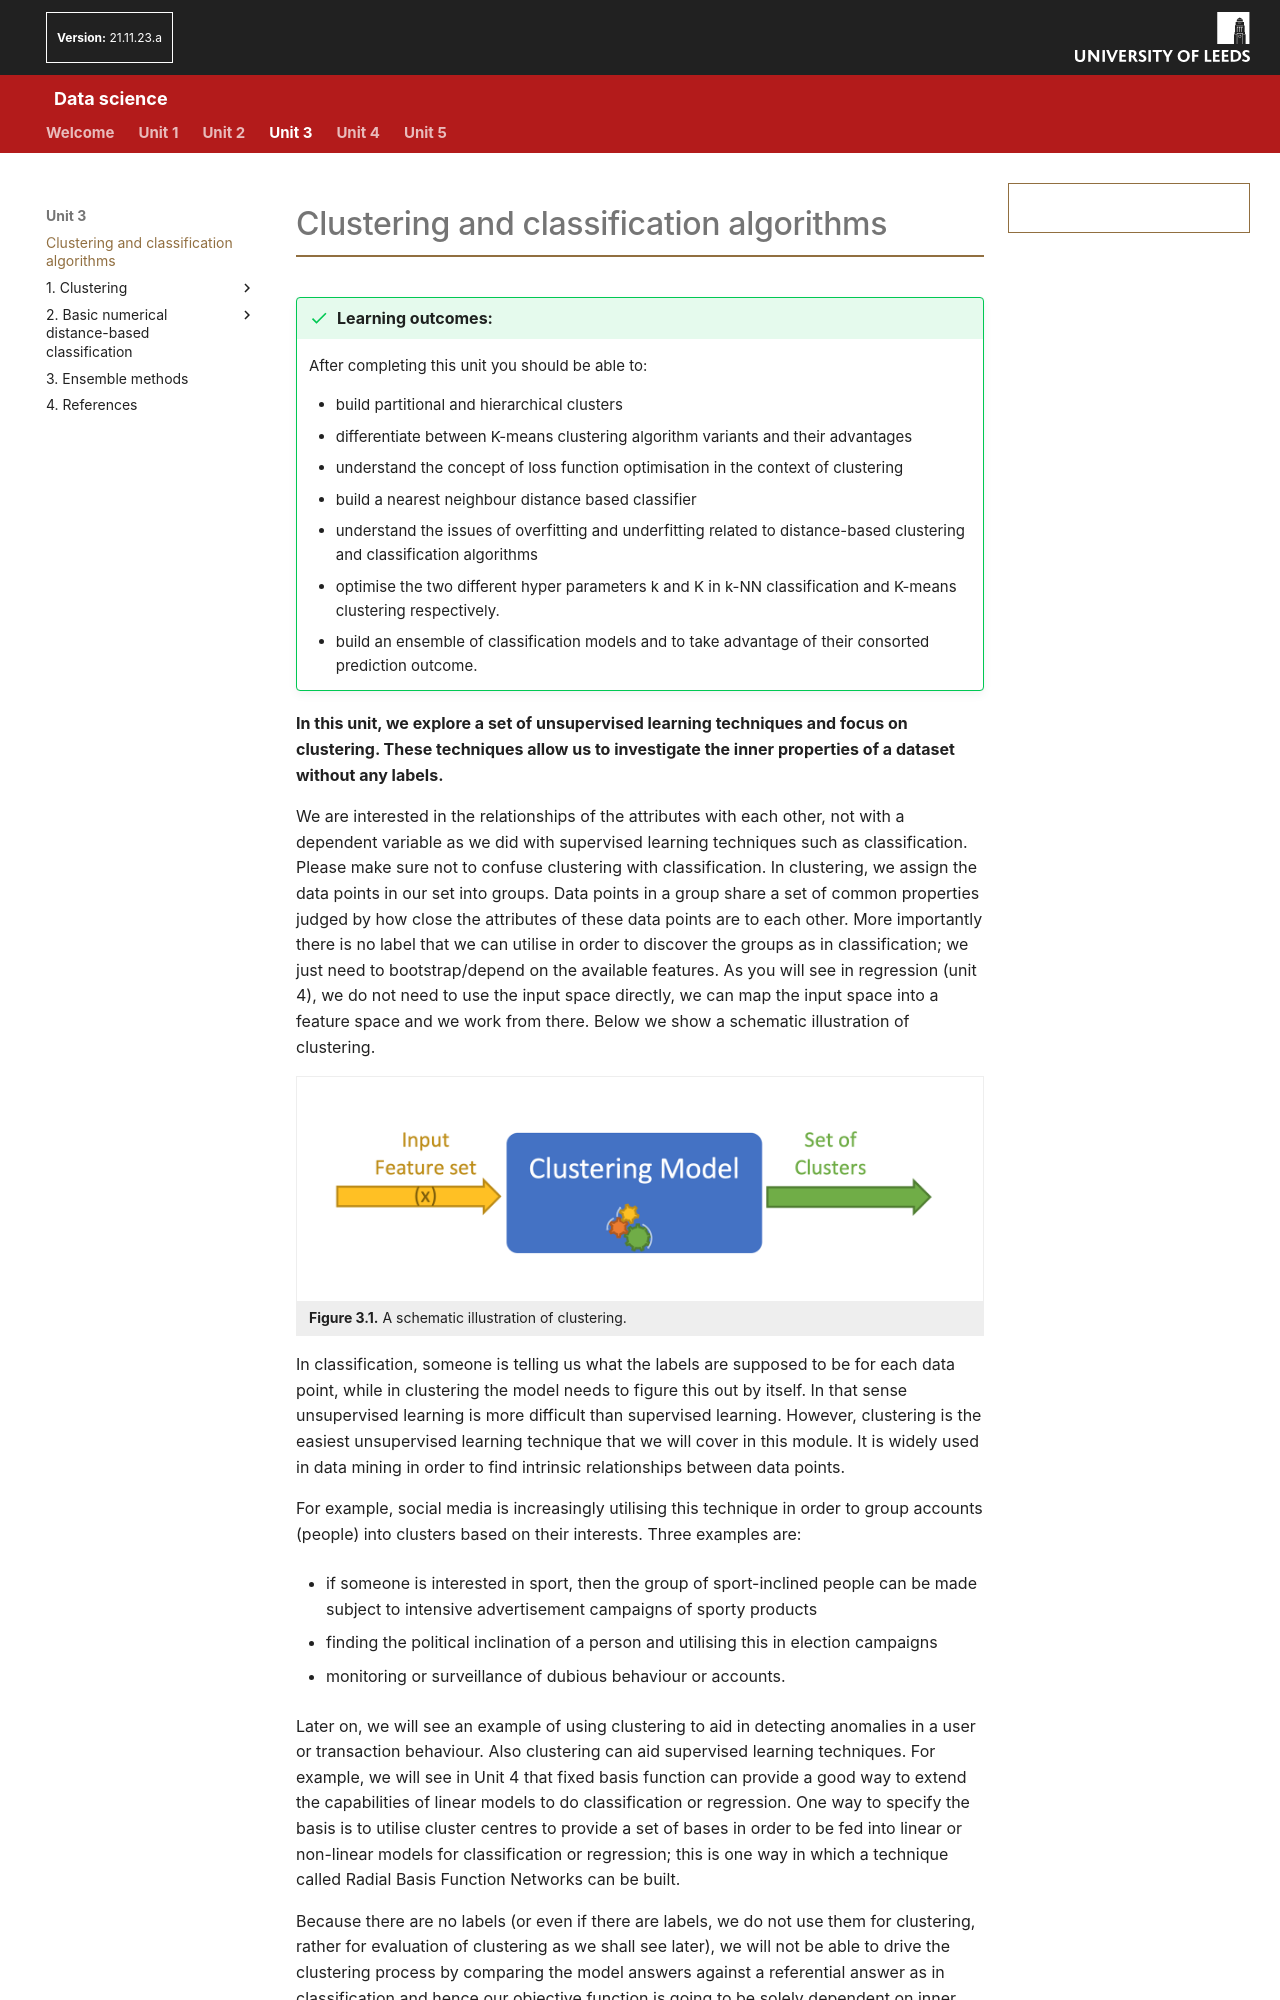

repository: AltahhanAi/Data_Science · page: content/unit3/03_00_clustering_classification/index.html · generator: mkdocs

# Clustering and classification algorithms

!!! success "Learning outcomes:"
	After completing this unit you should be able to:

    * build partitional and hierarchical clusters
    *	differentiate between K-means clustering algorithm variants and their advantages
    *	understand the concept of loss function optimisation in the context of clustering
    *	build a nearest neighbour distance based classifier
    *	understand the issues of overfitting and underfitting related to distance-based clustering and classification algorithms
    *	optimise the two different hyper parameters k and K in k-NN classification and K-means clustering respectively.
    *	build an ensemble of classification models and to take advantage of their consorted prediction outcome.

**In this unit, we explore a set of unsupervised learning techniques and focus on clustering. These techniques allow us to investigate the inner properties of a dataset without any labels.**

We are interested in the relationships of the attributes with each other, not with a dependent variable as we did with supervised learning techniques such as classification. Please make sure not to confuse clustering with classification. In clustering, we assign the data points in our set into groups. Data points in a group share a set of common properties judged by how close the attributes of these data points are to each other.  More importantly there is no label that we can utilise in order to discover the groups as in classification; we just need to bootstrap/depend on the available features. As you will see in regression (unit 4), we do not need to use the input space directly, we can map the input space into a feature space and we work from there. Below we show a schematic illustration of clustering.

<figure role="group">
  <img src="../images/DS_IMG169.png" alt="Schematic representation of clustering." />
  <figcaption><strong>Figure 3.1.</strong> A schematic illustration of clustering.</figcaption>
</figure>

In classification, someone is telling us what the labels are supposed to be for each data point, while in clustering the model needs to figure this out by itself. In that sense unsupervised learning is more difficult than supervised learning. However, clustering is the easiest unsupervised learning technique that we will cover in this module. It is widely used in data mining in order to find intrinsic relationships between data points.

For example, social media is increasingly utilising this technique in order to group accounts (people) into clusters based on their interests. Three examples are:

 * if someone is interested in sport, then the group of sport-inclined people can be made subject to intensive advertisement campaigns of sporty products

 * finding the political inclination of a person and utilising this in election campaigns

 * monitoring or surveillance of dubious behaviour or accounts.

Later on, we will see an example of using clustering to aid in detecting anomalies in a user or transaction behaviour. Also clustering can aid supervised learning techniques. For example, we will see in Unit 4 that fixed basis function can provide a good way to extend the capabilities of linear models to do classification or regression. One way to specify the basis is to utilise cluster centres to provide a set of bases in order to be fed into linear or non-linear models for classification or regression; this is one way in which a technique called Radial Basis Function Networks can be built.

Because there are no labels (or even if there are labels, we do not use them for clustering, rather for evaluation of clustering as we shall see later), we will not be able to drive the clustering process by comparing the model answers against a referential answer as in classification and hence our objective function is going to be solely dependent on inner properties of the dataset such as the distances between the objects of the dataset.
